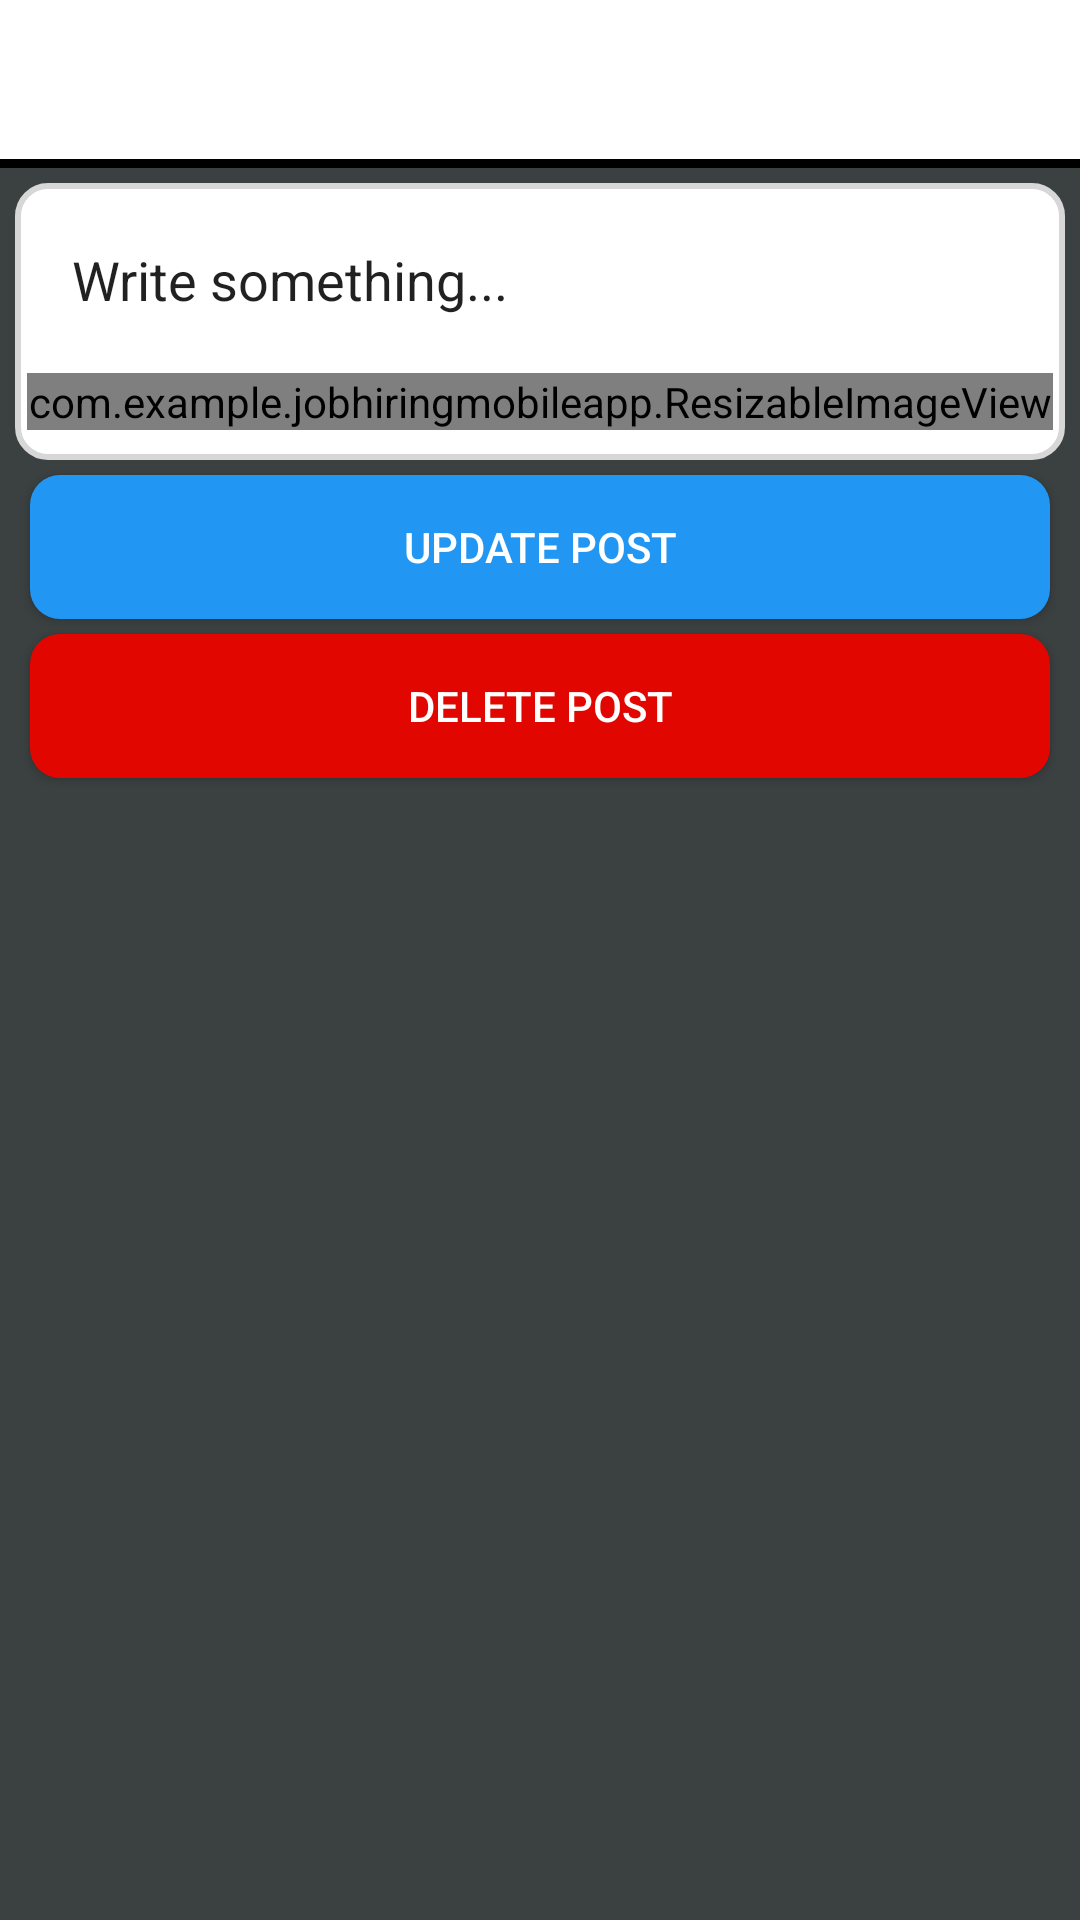

The Android layout XML behind this screen, and the referenced resources:
<!-- AndroidManifest.xml: application theme Theme.JobHiringMobileApp -->
<!-- res/layout/activity_click_post.xml -->
<?xml version="1.0" encoding="utf-8"?>
<RelativeLayout xmlns:android="http://schemas.android.com/apk/res/android"
    xmlns:app="http://schemas.android.com/apk/res-auto"
    xmlns:tools="http://schemas.android.com/tools"
    android:layout_width="match_parent"
    android:layout_height="match_parent"
    android:background="@color/colorProfile"
    tools:context=".ClickPostActivity">

    <include
        android:id="@+id/click_post_page_toolbar"
        layout="@layout/app_bar_layout"/>

    <ScrollView
        android:layout_below="@id/click_post_page_toolbar"
        android:layout_width="match_parent"
        android:layout_height="wrap_content">

        <RelativeLayout
            android:layout_width="wrap_content"
            android:layout_height="wrap_content">

        <RelativeLayout
            android:id="@+id/relativeLayout"
            android:layout_width="match_parent"
            android:layout_height="wrap_content"
            android:layout_margin="5dp"
            android:background="@drawable/inputs">

            <EditText
                android:id="@+id/update_post_description"
                android:layout_width="match_parent"
                android:layout_height="wrap_content"
                android:layout_marginTop="5dp"
                android:layout_marginStart="4dp"
                android:layout_marginEnd="4dp"
                android:inputType="textMultiLine"
                android:padding="15dp"
                android:background="@drawable/post_input"
                android:text="Write something..."
                android:textCursorDrawable="@color/black" />

            <com.example.jobhiringmobileapp.ResizableImageView
                android:id="@+id/update_post_image"
                android:layout_width="match_parent"
                android:layout_height="wrap_content"
                android:layout_below="@+id/update_post_description"
                android:layout_marginStart="4dp"
                android:src="@drawable/post_input"
                android:layout_marginTop="4dp"
                android:layout_marginEnd="4dp"
                android:layout_marginBottom="10dp"
                app:srcCompat="@drawable/select_image" />

        </RelativeLayout>

            <Button
                android:id="@+id/edit_post_button"
                android:layout_width="match_parent"
                android:layout_height="wrap_content"
                android:layout_below="@+id/relativeLayout"
                android:layout_marginLeft="10dp"
                android:layout_marginRight="10dp"
                android:background="@drawable/button"
                android:text="Update Post"
                android:textColor="@color/white" />

            <Button
                android:id="@+id/delete_post_button"
                android:layout_width="match_parent"
                android:layout_height="wrap_content"
                android:layout_below="@id/edit_post_button"
                android:layout_centerHorizontal="true"
                android:layout_marginLeft="10dp"
                android:layout_marginTop="5dp"
                android:layout_marginRight="10dp"
                android:layout_marginBottom="10dp"
                android:background="@drawable/delete_button"
                android:text="Delete Post"
                android:textColor="@color/white" />

        </RelativeLayout>

    </ScrollView>

</RelativeLayout>
<!-- res/layout/app_bar_layout.xml (included above) -->
<?xml version="1.0" encoding="utf-8"?>
<androidx.appcompat.widget.Toolbar xmlns:android="http://schemas.android.com/apk/res/android"
    android:id="@+id/main_app_bar"
    android:layout_width="match_parent"
    android:layout_height="wrap_content"
    android:background="@drawable/line_border">

</androidx.appcompat.widget.Toolbar>
<!-- resources referenced by this layout -->
<resources>
  <color name="black">#FF000000</color>
  <color name="colorProfile">#3B4041</color>
  <color name="white">#FFFFFFFF</color>
  <!-- drawable button (drawable) -->
  <?xml version="1.0" encoding="utf-8"?>
  <shape xmlns:android="http://schemas.android.com/apk/res/android">
      <solid android:color="#2196F3"></solid>
      <corners android:radius="10dp"></corners>
  </shape>
  <!-- drawable delete_button (drawable) -->
  <?xml version="1.0" encoding="utf-8"?>
  <shape xmlns:android="http://schemas.android.com/apk/res/android">
      <solid android:color="#E10600"></solid>
      <corners android:radius="10dp"></corners>
  </shape>
  <!-- drawable inputs (drawable) -->
  <?xml version="1.0" encoding="utf-8"?>
  <shape xmlns:android="http://schemas.android.com/apk/res/android">
      <solid android:color="@color/white"></solid>
      <corners android:radius="10dp"></corners>
      <stroke android:width="2dp" android:color="#D7D7D7" ></stroke>
  </shape>
  <!-- drawable line_border (drawable) -->
  <?xml version="1.0" encoding="utf-8"?>
  <layer-list xmlns:android="http://schemas.android.com/apk/res/android">
      <item android:top="-5dp" android:left="-5dp" android:right="-5dp">
          <shape android:shape="rectangle">
              <stroke android:width="3dp" android:color="@color/browser_actions_divider_color" />
              <solid android:color="@color/white" />
          </shape>
      </item>
  </layer-list>
  <style name="Theme.JobHiringMobileApp" parent="Theme.AppCompat.Light.NoActionBar">
  
          <item name="colorPrimary">@color/white</item>
          <item name="colorPrimaryDark">@color/colorProfile</item>
          <item name="colorAccent">@color/black</item>
  
      </style>
</resources>
